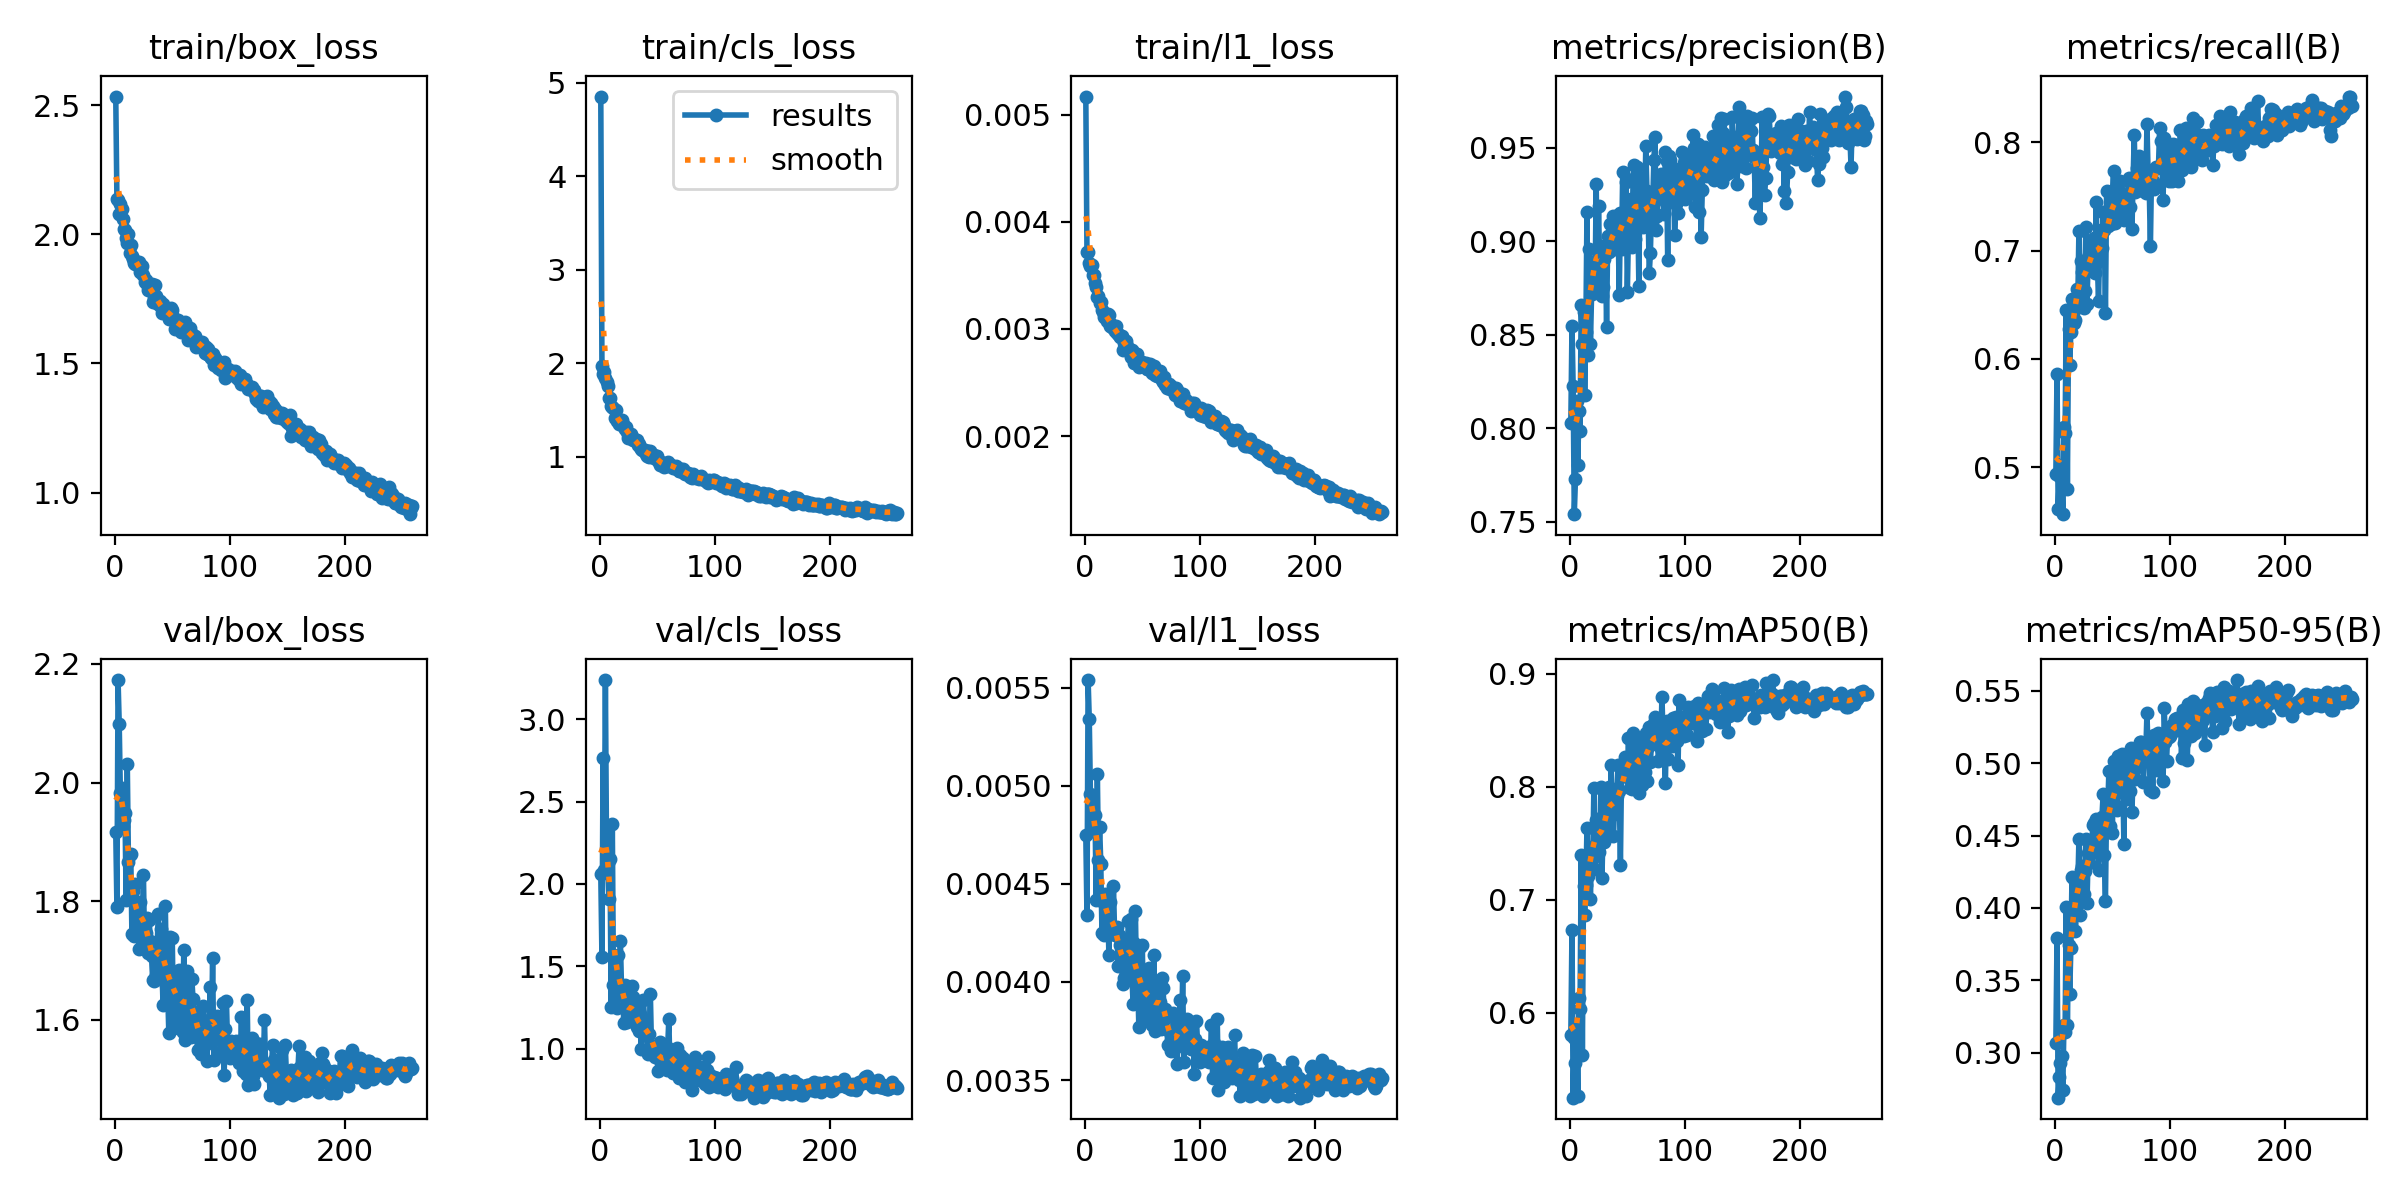

Data behind this chart, as committed beside it:
epoch, time, train/box_loss, train/cls_loss, train/l1_loss, metrics/precision(B), metrics/recall(B), metrics/mAP50(B), metrics/mAP50-95(B), val/box_loss, val/cls_loss, val/l1_loss, lr/pg0, lr/pg1, lr/pg2
1, 20.43, 2.533, 4.851, 0.00517, 0.8028, 0.4934, 0.5802, 0.3067, 1.916, 2.06, 0.00475, 0.003281, 0.003281, 0.07047
2, 38.69, 2.136, 1.968, 0.00372, 0.8548, 0.5862, 0.6733, 0.3791, 1.791, 1.557, 0.00434, 0.006593, 0.006593, 0.04045
3, 56.95, 2.133, 1.888, 0.00372, 0.8226, 0.461, 0.5248, 0.269, 2.173, 2.767, 0.00554, 0.009882, 0.009882, 0.0104
4, 74.92, 2.08, 1.906, 0.00362, 0.7542, 0.4919, 0.5778, 0.2833, 2.099, 2.087, 0.00534, 0.009901, 0.009901, 0.009901
5, 93.17, 2.117, 1.843, 0.00359, 0.7728, 0.4934, 0.5557, 0.2929, 1.982, 3.238, 0.00496, 0.009868, 0.009868, 0.009868
6, 111.4, 2.099, 1.8, 0.0036, 0.8148, 0.5022, 0.5851, 0.2977, 1.991, 2.192, 0.0049, 0.009835, 0.009835, 0.009835
7, 129.5, 2.061, 1.751, 0.0035, 0.7805, 0.4566, 0.5266, 0.2744, 1.928, 2.127, 0.00477, 0.009802, 0.009802, 0.009802
8, 147.7, 2.021, 1.629, 0.0035, 0.8092, 0.5371, 0.613, 0.3189, 1.938, 1.907, 0.00479, 0.009769, 0.009769, 0.009769
9, 166.2, 2.016, 1.631, 0.00343, 0.7988, 0.5317, 0.6029, 0.3141, 1.949, 2.15, 0.00485, 0.009736, 0.009736, 0.009736
10, 184.3, 1.987, 1.545, 0.00339, 0.8657, 0.6454, 0.7394, 0.401, 1.802, 1.255, 0.00442, 0.009703, 0.009703, 0.009703
11, 202.3, 1.966, 1.533, 0.0033, 0.845, 0.4801, 0.5629, 0.3192, 2.032, 2.361, 0.00506, 0.00967, 0.00967, 0.00967
12, 220.3, 2.001, 1.516, 0.00331, 0.8621, 0.6274, 0.7118, 0.3743, 1.866, 1.385, 0.00462, 0.009637, 0.009637, 0.009637
13, 238.3, 1.927, 1.414, 0.00324, 0.8176, 0.5941, 0.6866, 0.3403, 1.879, 1.562, 0.00479, 0.009604, 0.009604, 0.009604
14, 256.4, 1.958, 1.495, 0.00325, 0.8515, 0.625, 0.7127, 0.372, 1.88, 1.36, 0.0046, 0.009571, 0.009571, 0.009571
15, 274.5, 1.917, 1.381, 0.00318, 0.9158, 0.6554, 0.7635, 0.4215, 1.745, 1.249, 0.00425, 0.009538, 0.009538, 0.009538
16, 292.4, 1.904, 1.38, 0.00316, 0.8392, 0.6421, 0.7211, 0.3945, 1.817, 1.566, 0.00441, 0.009505, 0.009505, 0.009505
17, 310.4, 1.89, 1.352, 0.00311, 0.8958, 0.6333, 0.7405, 0.4203, 1.741, 1.329, 0.00424, 0.009472, 0.009472, 0.009472
18, 328.9, 1.887, 1.369, 0.00313, 0.8452, 0.6362, 0.7009, 0.3841, 1.829, 1.656, 0.00445, 0.009439, 0.009439, 0.009439
19, 347, 1.895, 1.394, 0.00307, 0.8719, 0.6642, 0.7467, 0.4058, 1.791, 1.363, 0.0044, 0.009406, 0.009406, 0.009406
20, 365.4, 1.887, 1.352, 0.00314, 0.8891, 0.651, 0.7365, 0.4135, 1.79, 1.322, 0.00441, 0.009373, 0.009373, 0.009373
21, 383.4, 1.894, 1.319, 0.00313, 0.8873, 0.7186, 0.7988, 0.4475, 1.719, 1.154, 0.00414, 0.00934, 0.00934, 0.00934
22, 401.7, 1.854, 1.294, 0.00303, 0.8744, 0.6554, 0.7271, 0.3954, 1.799, 1.387, 0.00441, 0.009307, 0.009307, 0.009307
23, 420.1, 1.859, 1.321, 0.00305, 0.9305, 0.6904, 0.7706, 0.4265, 1.769, 1.167, 0.00429, 0.009274, 0.009274, 0.009274
24, 438, 1.878, 1.263, 0.00302, 0.8741, 0.6804, 0.7712, 0.4288, 1.758, 1.16, 0.00426, 0.009241, 0.009241, 0.009241
25, 456.2, 1.841, 1.203, 0.00301, 0.9185, 0.6475, 0.7418, 0.4095, 1.844, 1.247, 0.00449, 0.009208, 0.009208, 0.009208
26, 474.1, 1.817, 1.235, 0.00298, 0.8868, 0.6627, 0.7492, 0.4253, 1.724, 1.258, 0.00424, 0.009175, 0.009175, 0.009175
27, 492, 1.822, 1.244, 0.00303, 0.8972, 0.7217, 0.7995, 0.4476, 1.746, 1.203, 0.00424, 0.009142, 0.009142, 0.009142
28, 509.9, 1.806, 1.19, 0.00296, 0.8705, 0.651, 0.7189, 0.4031, 1.771, 1.382, 0.00428, 0.009109, 0.009109, 0.009109
29, 527.7, 1.785, 1.179, 0.00295, 0.8753, 0.6922, 0.7671, 0.4378, 1.713, 1.313, 0.00408, 0.009076, 0.009076, 0.009076
30, 545.7, 1.797, 1.189, 0.00294, 0.8907, 0.6961, 0.7509, 0.4309, 1.768, 1.206, 0.00424, 0.009043, 0.009043, 0.009043
31, 563.8, 1.795, 1.182, 0.00292, 0.8961, 0.6819, 0.773, 0.4379, 1.733, 1.163, 0.00419, 0.00901, 0.00901, 0.00901
32, 581.6, 1.807, 1.18, 0.00293, 0.8542, 0.6981, 0.785, 0.4387, 1.708, 1.129, 0.00416, 0.008977, 0.008977, 0.008977
33, 599.7, 1.738, 1.124, 0.0028, 0.9029, 0.7069, 0.7927, 0.4574, 1.668, 1.246, 0.00399, 0.008944, 0.008944, 0.008944
34, 617.8, 1.752, 1.131, 0.00287, 0.8943, 0.7113, 0.7995, 0.4585, 1.666, 1.108, 0.00402, 0.008911, 0.008911, 0.008911
35, 636, 1.805, 1.1, 0.00289, 0.9093, 0.6789, 0.7584, 0.4388, 1.703, 1.212, 0.00415, 0.008878, 0.008878, 0.008878
36, 654, 1.762, 1.084, 0.00289, 0.9001, 0.7452, 0.8191, 0.4616, 1.675, 0.9969, 0.00404, 0.008845, 0.008845, 0.008845
37, 672.4, 1.733, 1.066, 0.00284, 0.9085, 0.6893, 0.775, 0.4433, 1.731, 1.112, 0.00419, 0.008812, 0.008812, 0.008812
38, 690.3, 1.73, 1.076, 0.00281, 0.9135, 0.6533, 0.7561, 0.4263, 1.779, 1.294, 0.00431, 0.008779, 0.008779, 0.008779
39, 708.4, 1.741, 1.067, 0.00278, 0.896, 0.7084, 0.7876, 0.4501, 1.712, 1.164, 0.00415, 0.008746, 0.008746, 0.008746
40, 726.7, 1.717, 1.032, 0.00274, 0.9136, 0.7187, 0.7929, 0.4478, 1.753, 1.083, 0.00432, 0.008713, 0.008713, 0.008713
41, 744.6, 1.697, 1.008, 0.0028, 0.9017, 0.7024, 0.7917, 0.4629, 1.688, 1.08, 0.00403, 0.00868, 0.00868, 0.00868
42, 762.9, 1.728, 1.057, 0.00278, 0.9073, 0.7355, 0.8192, 0.4787, 1.626, 0.9662, 0.00389, 0.008647, 0.008647, 0.008647
43, 780.8, 1.7, 1, 0.00268, 0.871, 0.7187, 0.7964, 0.4367, 1.73, 1.088, 0.0042, 0.008614, 0.008614, 0.008614
44, 798.8, 1.706, 1.063, 0.00274, 0.9153, 0.6421, 0.7305, 0.4049, 1.792, 1.333, 0.00436, 0.008581, 0.008581, 0.008581
45, 816.8, 1.707, 1.028, 0.00277, 0.896, 0.7555, 0.8164, 0.4729, 1.659, 1, 0.004, 0.008548, 0.008548, 0.008548
46, 834.8, 1.707, 1.019, 0.0027, 0.9368, 0.7231, 0.8155, 0.4692, 1.651, 1.015, 0.00401, 0.008515, 0.008515, 0.008515
47, 852.8, 1.674, 0.9801, 0.00264, 0.915, 0.7288, 0.8115, 0.4944, 1.578, 0.9635, 0.00377, 0.008482, 0.008482, 0.008482
48, 871.4, 1.682, 0.9887, 0.00268, 0.9135, 0.729, 0.8263, 0.4567, 1.74, 0.9497, 0.00418, 0.008449, 0.008449, 0.008449
49, 889.3, 1.713, 1.003, 0.00268, 0.9318, 0.725, 0.8131, 0.4737, 1.638, 1.001, 0.00393, 0.008416, 0.008416, 0.008416
50, 907.5, 1.708, 1.008, 0.00269, 0.8728, 0.7526, 0.8083, 0.452, 1.739, 0.9848, 0.00419, 0.008383, 0.008383, 0.008383
51, 925.6, 1.679, 0.9511, 0.00268, 0.9052, 0.7732, 0.8426, 0.5012, 1.598, 0.8644, 0.0038, 0.00835, 0.00835, 0.00835
52, 943.8, 1.632, 0.9131, 0.00264, 0.9012, 0.7257, 0.7991, 0.4712, 1.637, 1.041, 0.00392, 0.008317, 0.008317, 0.008317
53, 961.6, 1.653, 0.9378, 0.00268, 0.9227, 0.7558, 0.8419, 0.4924, 1.627, 0.9129, 0.00384, 0.008284, 0.008284, 0.008284
54, 979.7, 1.652, 0.921, 0.00263, 0.8967, 0.7288, 0.798, 0.468, 1.668, 0.9814, 0.00403, 0.008251, 0.008251, 0.008251
55, 997.6, 1.668, 0.9281, 0.00263, 0.9332, 0.7409, 0.8475, 0.5053, 1.586, 0.8844, 0.00385, 0.008218, 0.008218, 0.008218
56, 1016, 1.659, 0.8899, 0.00264, 0.9405, 0.7555, 0.8333, 0.4801, 1.683, 0.8861, 0.00407, 0.008185, 0.008185, 0.008185
57, 1034, 1.659, 0.9218, 0.00267, 0.9012, 0.7644, 0.8298, 0.485, 1.66, 0.9758, 0.00399, 0.008152, 0.008152, 0.008152
58, 1052, 1.623, 0.9049, 0.00259, 0.9394, 0.7528, 0.8384, 0.5063, 1.598, 0.8726, 0.00378, 0.008119, 0.008119, 0.008119
59, 1070, 1.658, 0.938, 0.00261, 0.9188, 0.7337, 0.8069, 0.4915, 1.58, 1.006, 0.00378, 0.008086, 0.008086, 0.008086
60, 1088, 1.638, 0.9141, 0.00265, 0.876, 0.7283, 0.794, 0.4444, 1.717, 1.178, 0.00414, 0.008053, 0.008053, 0.008053
... 198 more rows
